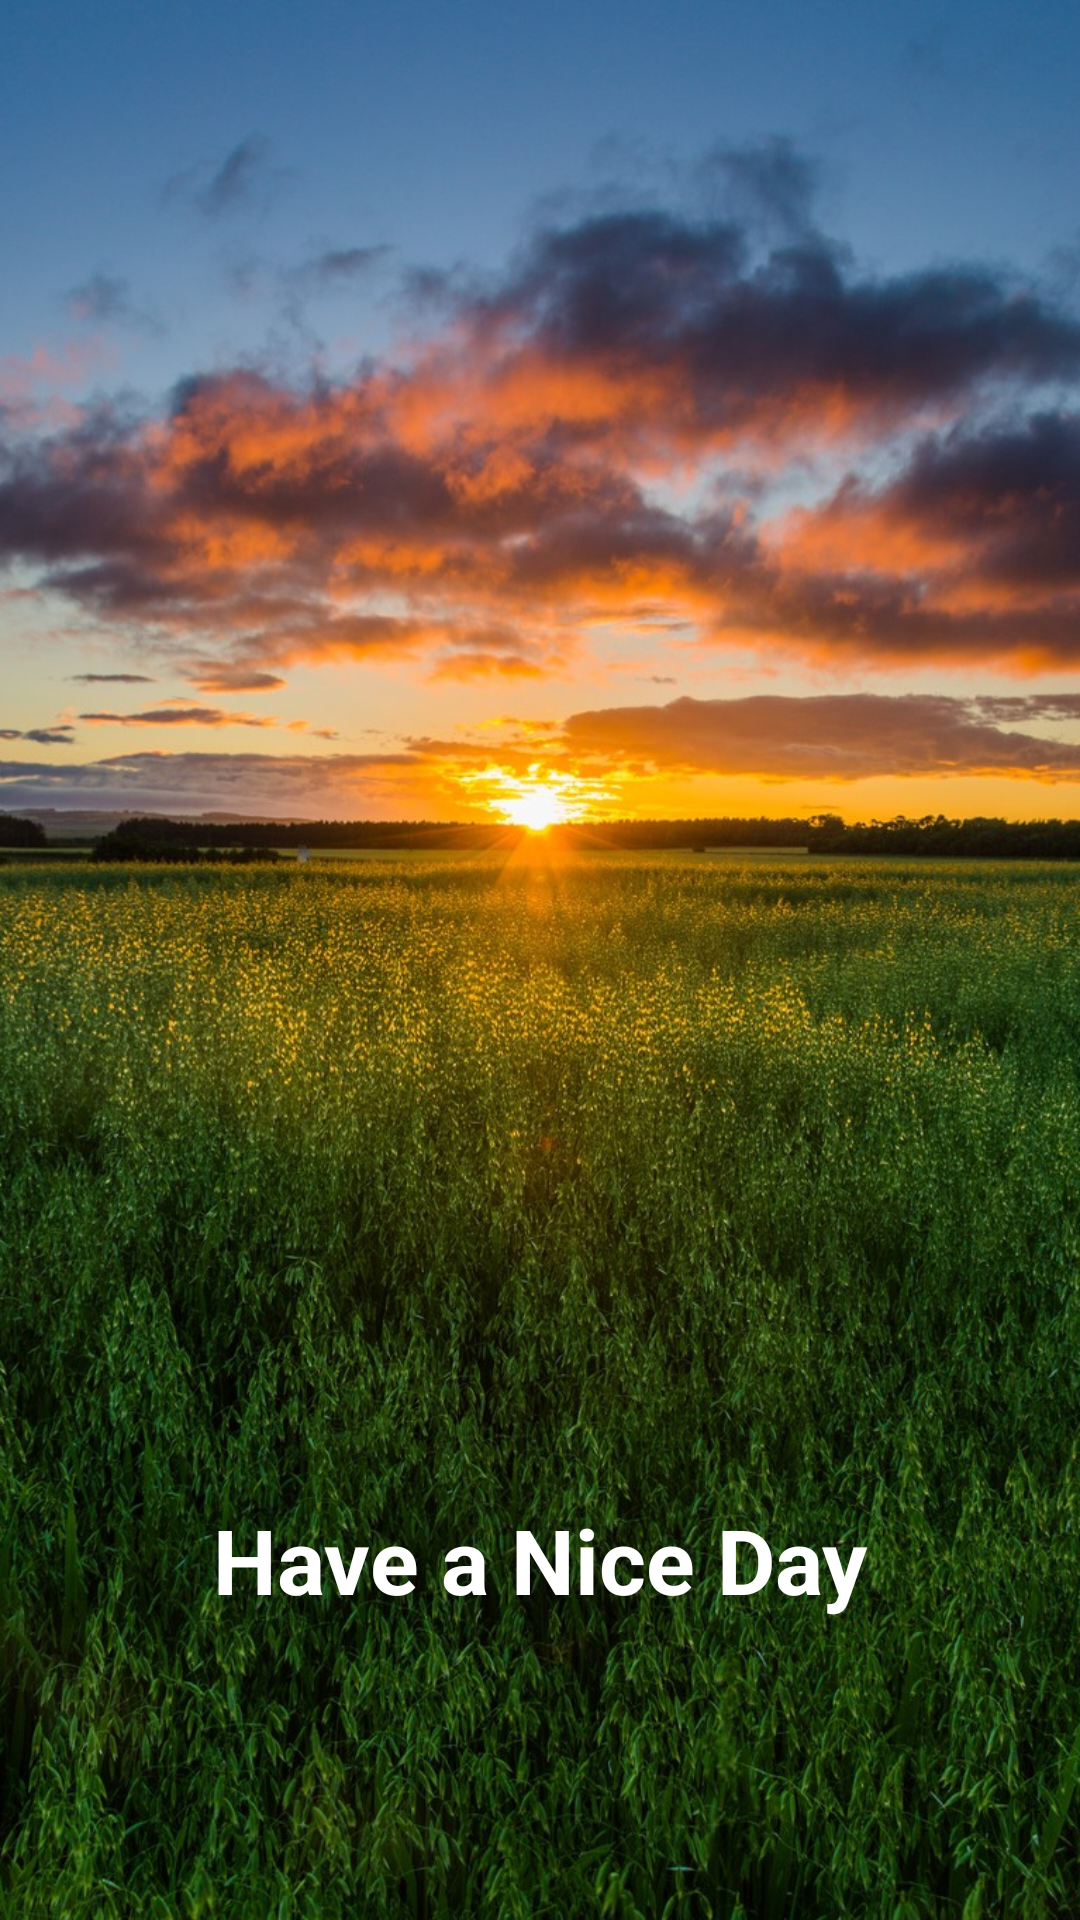

This screen was rendered from an Android layout file. Write that file and the resources it references.
<!-- AndroidManifest.xml: application theme Theme.AddressStoreApp -->
<!-- res/layout/fragment_welcome.xml -->
<?xml version="1.0" encoding="utf-8"?>
<androidx.constraintlayout.widget.ConstraintLayout xmlns:android="http://schemas.android.com/apk/res/android"
    xmlns:app="http://schemas.android.com/apk/res-auto"
    xmlns:tools="http://schemas.android.com/tools"
    android:layout_width="match_parent"
    android:layout_height="match_parent"
    android:background="@drawable/welcomepage"
    tools:context=".view.WelcomeFragment">

    <TextView
        android:id="@+id/txtWelcome"
        android:layout_width="wrap_content"
        android:layout_height="wrap_content"
        android:layout_marginBottom="100dp"
        android:text="@string/welcomefragment_message_text_good_Day"
        android:textColor="@color/white"
        android:textSize="30sp"
        android:textStyle="bold"
        app:layout_constraintBottom_toBottomOf="parent"
        app:layout_constraintEnd_toEndOf="parent"
        app:layout_constraintStart_toStartOf="parent" />
</androidx.constraintlayout.widget.ConstraintLayout>
<!-- resources referenced by this layout -->
<resources>
  <color name="white">#FFFFFFFF</color>
  <!-- drawable welcomepage: jpg bitmap (drawable, 508117 bytes) -->
  <string name="welcomefragment_message_text_good_Day">Have a Nice Day</string>
  <style name="Theme.AddressStoreApp" parent="Theme.Material3.DayNight.NoActionBar">
          <item name="android:windowFullscreen">true</item>
      </style>
</resources>
